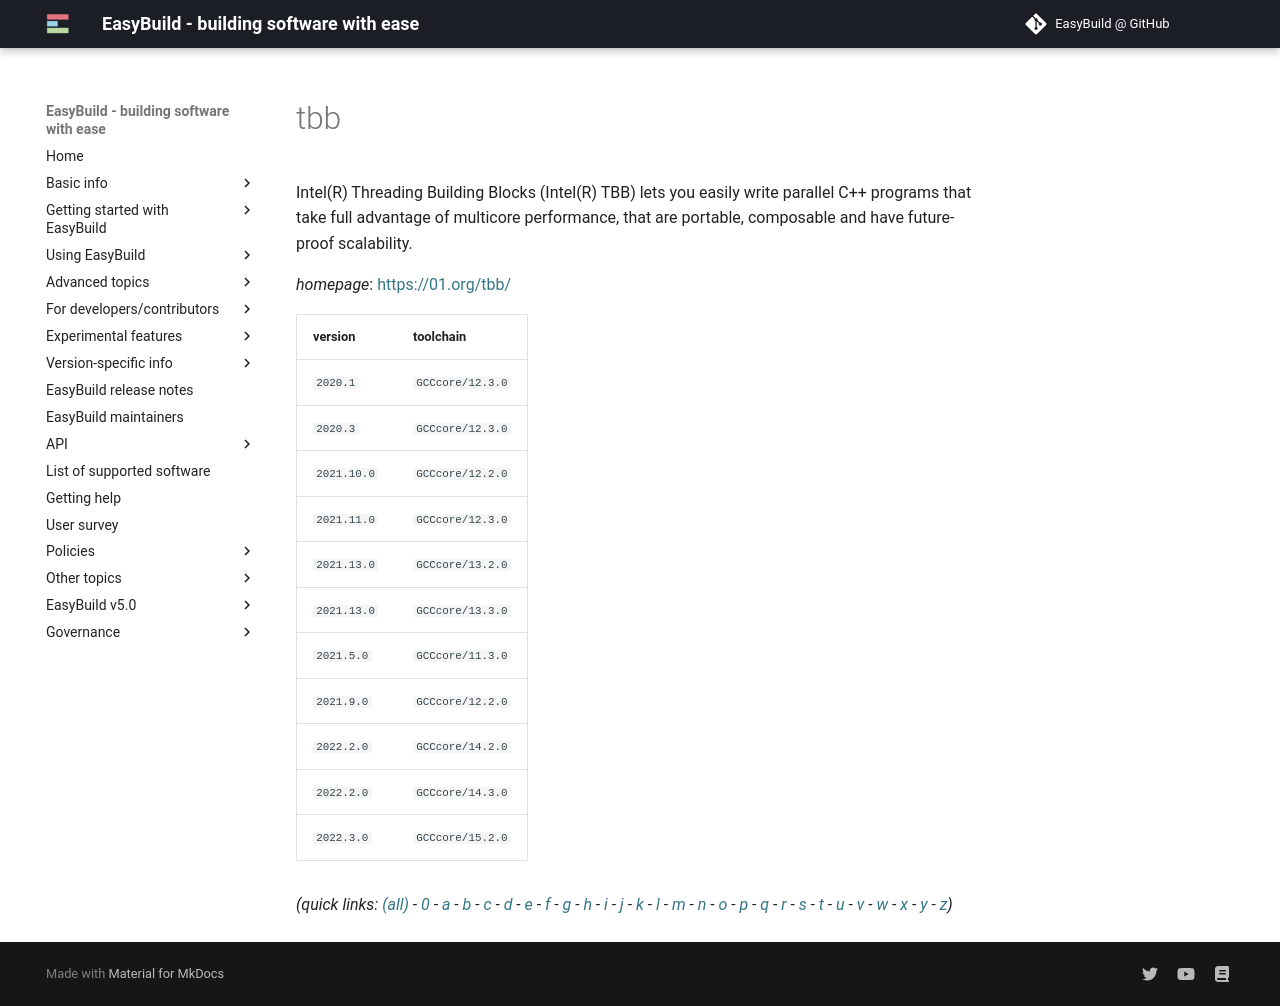

repository: easybuilders/easybuild-docs · page: version-specific/supported-software/t/tbb/index.html · generator: mkdocs

---
search:
  boost: 0.5
---
# tbb

Intel(R) Threading Building Blocks (Intel(R) TBB) lets you easily write parallel C++ programs that  take full advantage of multicore performance, that are portable, composable and have future-proof scalability.

*homepage*: <https://01.org/tbb/>

version | toolchain
--------|----------
``2020.1`` | ``GCCcore/12.3.0``
``2020.3`` | ``GCCcore/12.3.0``
``2021.10.0`` | ``GCCcore/12.2.0``
``2021.11.0`` | ``GCCcore/12.3.0``
``2021.13.0`` | ``GCCcore/13.2.0``
``2021.13.0`` | ``GCCcore/13.3.0``
``2021.5.0`` | ``GCCcore/11.3.0``
``2021.9.0`` | ``GCCcore/12.2.0``
``2022.2.0`` | ``GCCcore/14.2.0``
``2022.2.0`` | ``GCCcore/14.3.0``
``2022.3.0`` | ``GCCcore/15.2.0``


*(quick links: [(all)](../index.md) - [0](../0/index.md) - [a](../a/index.md) - [b](../b/index.md) - [c](../c/index.md) - [d](../d/index.md) - [e](../e/index.md) - [f](../f/index.md) - [g](../g/index.md) - [h](../h/index.md) - [i](../i/index.md) - [j](../j/index.md) - [k](../k/index.md) - [l](../l/index.md) - [m](../m/index.md) - [n](../n/index.md) - [o](../o/index.md) - [p](../p/index.md) - [q](../q/index.md) - [r](../r/index.md) - [s](../s/index.md) - [t](../t/index.md) - [u](../u/index.md) - [v](../v/index.md) - [w](../w/index.md) - [x](../x/index.md) - [y](../y/index.md) - [z](../z/index.md))*
